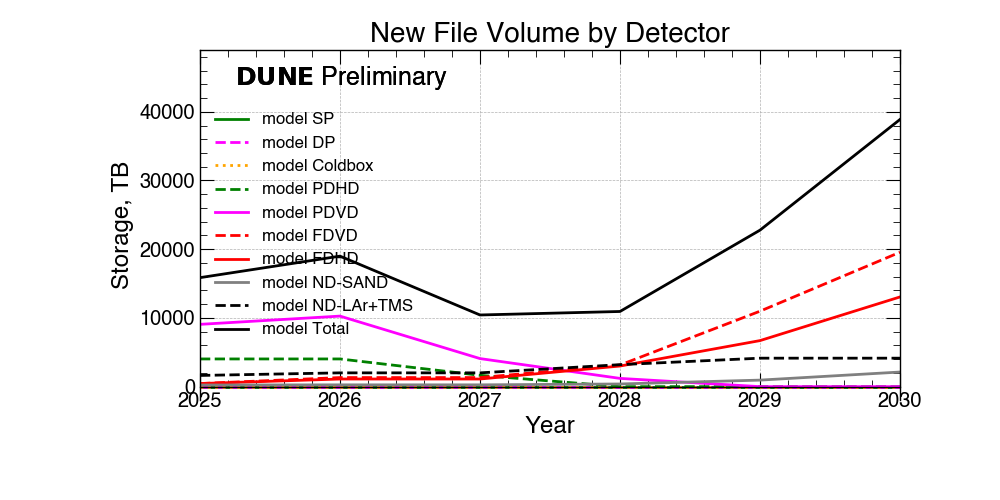

Data behind this chart, as committed beside it:
Detectors, 2025, 2026, 2027, 2028, 2029, 2030
SP, 0, 0, 0, 0, 0, 0
DP, 0, 0, 0, 0, 0, 0
Coldbox, 0, 0, 0, 0, 0, 0
PDHD, 4030, 4030, 1650, 0, 0, 0
PDVD, 9065, 10265, 4083, 1200, 0, 0
FDVD, 450, 1320, 1320, 3150, 10980, 19559
FDHD, 450, 1110, 1110, 3000, 6700, 13052
ND-SAND, 237, 260, 260, 387, 950, 2125
ND-LAr+TMS, 1628, 2005, 2005, 3199, 4142, 4142
Total, 15861, 18990, 10428, 10937, 22772, 38879
